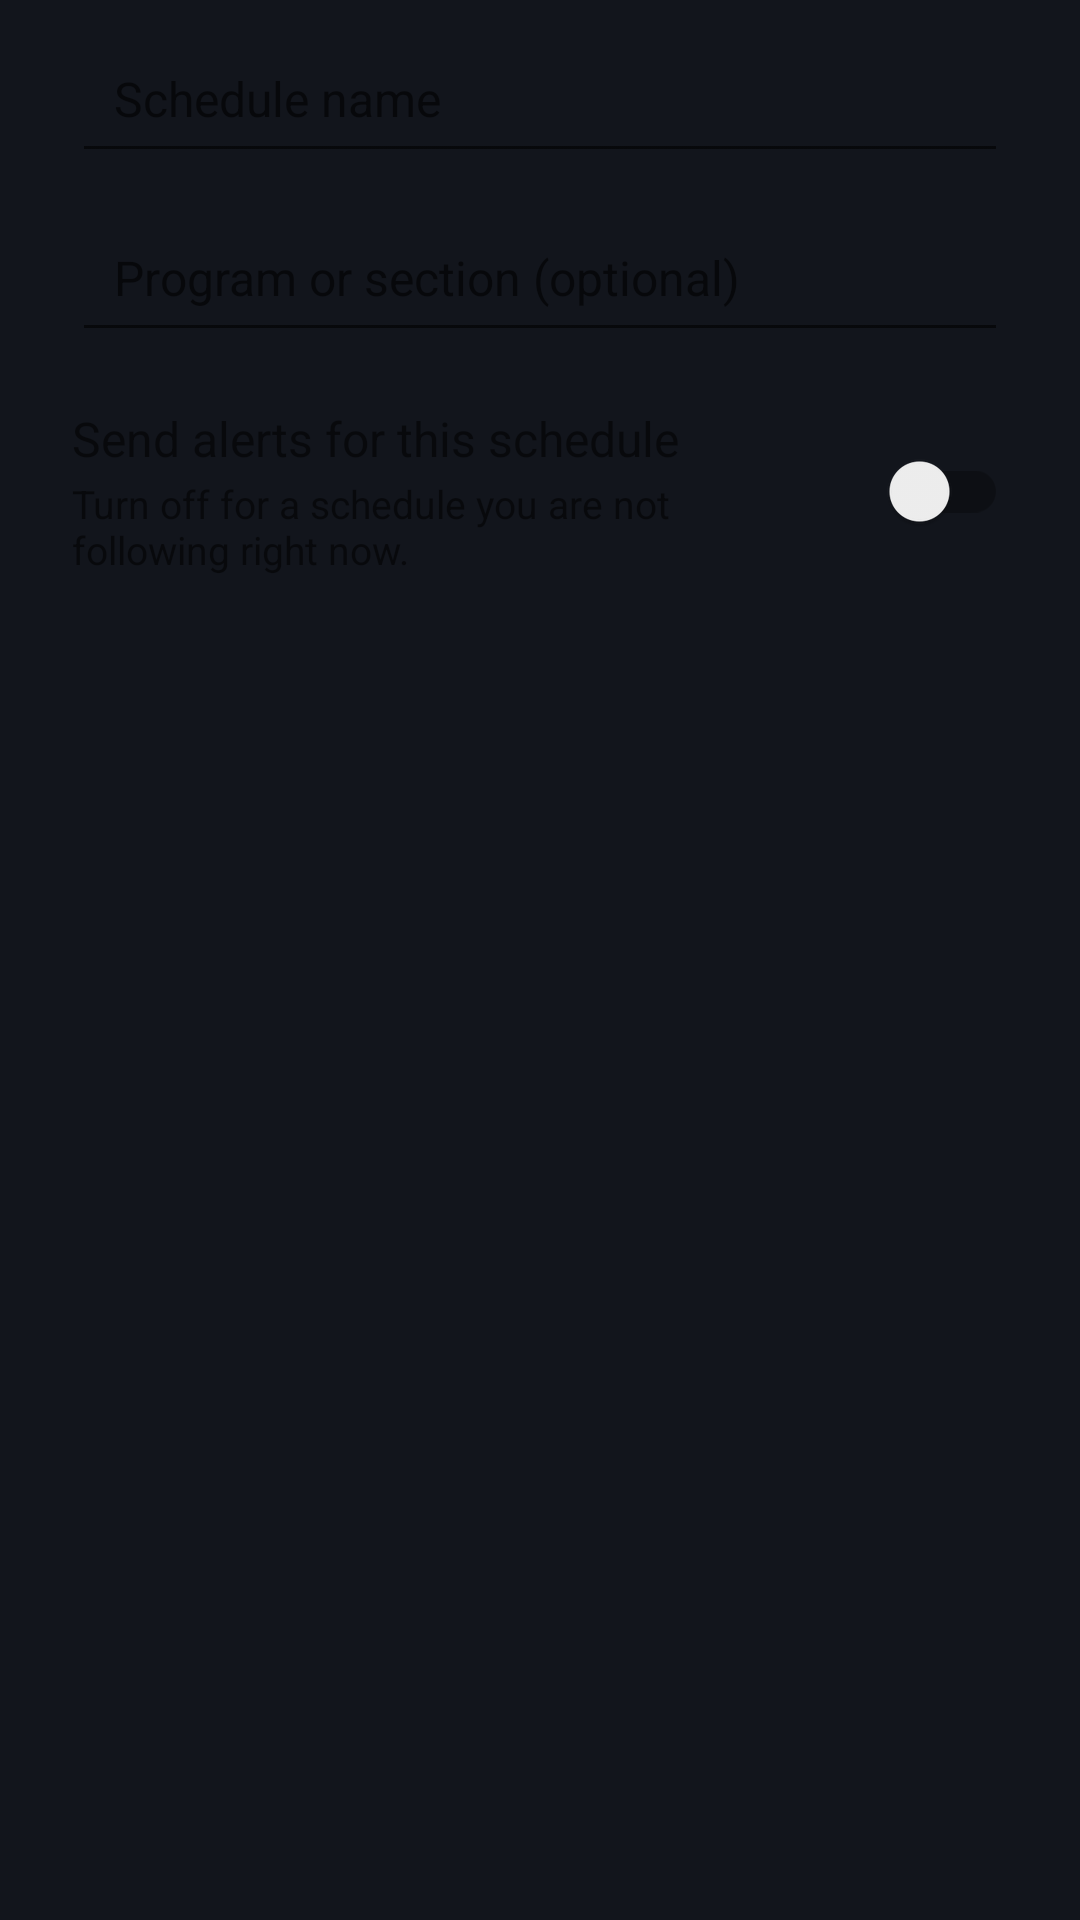

Reconstruct the res/layout file that produces this screen, plus the resources it refers to.
<!-- AndroidManifest.xml: application theme Theme.ClassBoard -->
<!-- res/layout/dialog_schedule.xml -->
<?xml version="1.0" encoding="utf-8"?>
<ScrollView xmlns:android="http://schemas.android.com/apk/res/android"
    android:layout_width="match_parent"
    android:layout_height="wrap_content">

    <LinearLayout
        android:layout_width="match_parent"
        android:layout_height="wrap_content"
        android:orientation="vertical"
        android:paddingStart="24dp"
        android:paddingTop="8dp"
        android:paddingEnd="24dp"
        android:paddingBottom="8dp">

        <EditText
            android:id="@+id/scheduleNameInput"
            android:layout_width="match_parent"
            android:layout_height="wrap_content"
            android:hint="Schedule name"
            android:importantForAutofill="no"
            android:inputType="textCapSentences"
            android:maxLines="1"
            android:padding="14dp"
            android:tag="field"
            android:textSize="16sp" />

        <EditText
            android:id="@+id/scheduleNoteInput"
            android:layout_width="match_parent"
            android:layout_height="wrap_content"
            android:layout_marginTop="10dp"
            android:hint="Program or section (optional)"
            android:importantForAutofill="no"
            android:inputType="textCapSentences"
            android:maxLines="1"
            android:padding="14dp"
            android:tag="field"
            android:textSize="16sp" />

        <LinearLayout
            android:layout_width="match_parent"
            android:layout_height="wrap_content"
            android:layout_marginTop="18dp"
            android:gravity="center_vertical"
            android:orientation="horizontal">

            <LinearLayout
                android:layout_width="0dp"
                android:layout_height="wrap_content"
                android:layout_weight="1"
                android:orientation="vertical">

                <TextView
                    android:layout_width="wrap_content"
                    android:layout_height="wrap_content"
                    android:tag="ink"
                    android:text="Send alerts for this schedule"
                    android:textSize="16sp" />

                <TextView
                    android:layout_width="wrap_content"
                    android:layout_height="wrap_content"
                    android:layout_marginTop="2dp"
                    android:tag="slate"
                    android:text="Turn off for a schedule you are not following right now."
                    android:textSize="13sp" />
            </LinearLayout>

            <androidx.appcompat.widget.SwitchCompat
                android:id="@+id/alertsSwitch"
                android:layout_width="wrap_content"
                android:layout_height="48dp"
                android:layout_marginStart="12dp"
                android:minWidth="48dp"
                android:tag="switch" />
        </LinearLayout>

        <TextView
            android:id="@+id/scheduleError"
            android:layout_width="match_parent"
            android:layout_height="wrap_content"
            android:layout_marginTop="14dp"
            android:tag="danger"
            android:textSize="14sp"
            android:visibility="gone" />
    </LinearLayout>
</ScrollView>
<!-- resources referenced by this layout -->
<resources>
  <style name="Theme.ClassBoard" parent="Theme.MaterialComponents.DayNight.NoActionBar">
          <item name="colorPrimary">@color/amber</item>
          <item name="colorSecondary">@color/amber</item>
          <item name="android:windowBackground">@color/bg</item>
      </style>
  <color name="amber">#FFB020</color>
  <color name="bg">#12151C</color>
</resources>
